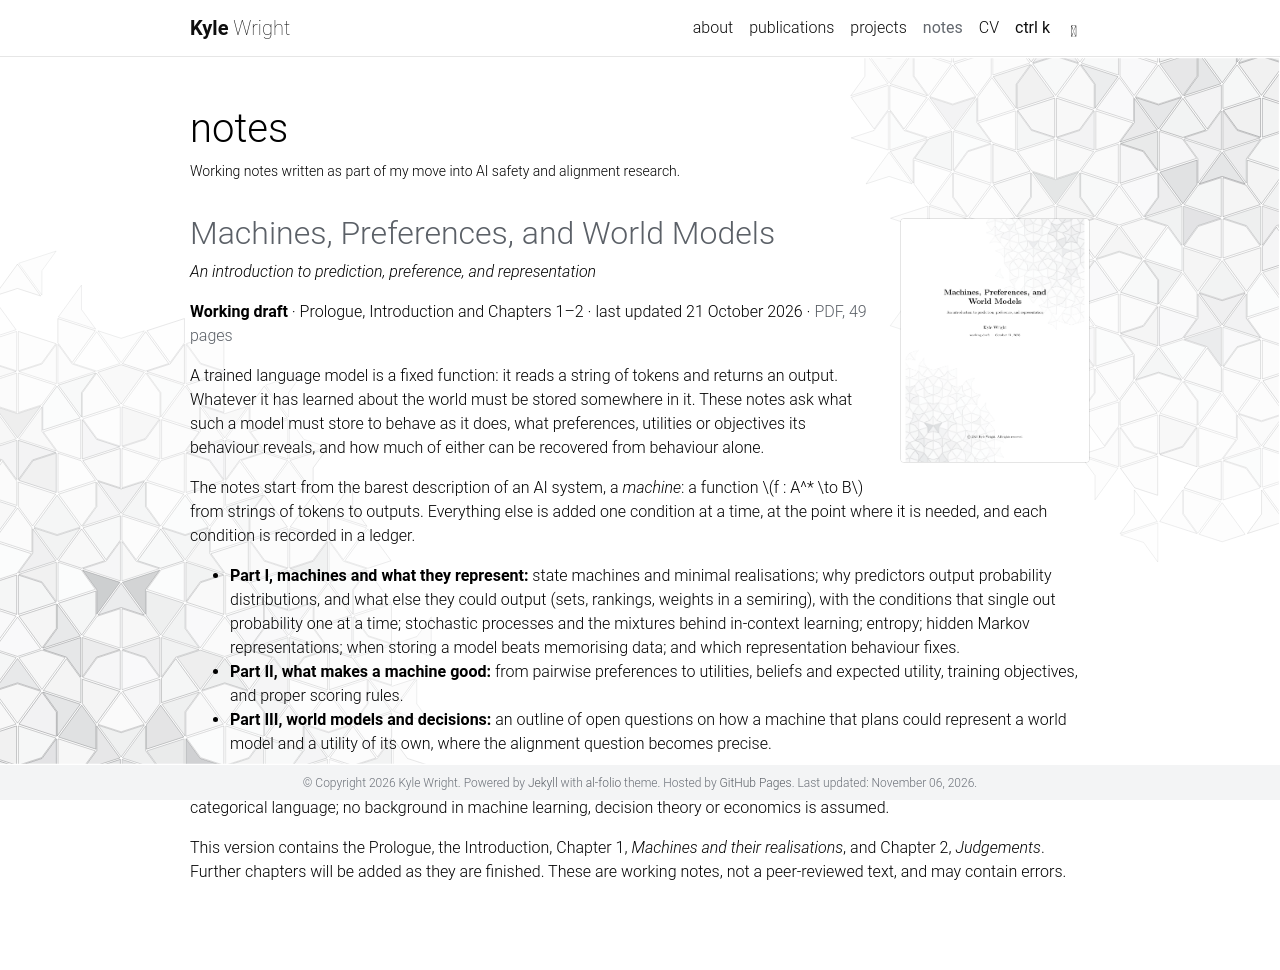

repository: KyleJWright/KyleJWright.github.io · page: notes/index.html · generator: jekyll

---
layout: page
permalink: /notes/
title: notes
description: Working notes written as part of my move into AI safety and alignment research.
nav: true
nav_order: 4
---

<a href="/assets/pdf/machines-preferences-world-models.pdf">
  <img src="/assets/img/notes-mpwm-cover.png" alt="Title page of Machines, Preferences, and World Models" class="notes-cover">
</a>

## [Machines, Preferences, and World Models](/assets/pdf/machines-preferences-world-models.pdf)

_An introduction to prediction, preference, and representation_

**Working draft** · Prologue, Introduction and Chapters 1–2 · last updated 21 October 2026 ·
[PDF, 49 pages](/assets/pdf/machines-preferences-world-models.pdf)

A trained language model is a fixed function: it reads a string of tokens and returns an output. Whatever it has learned
about the world must be stored somewhere in it. These notes ask what such a model must store to behave as it does, what
preferences, utilities or objectives its behaviour reveals, and how much of either can be recovered from behaviour
alone.

The notes start from the barest description of an AI system, a _machine_: a function $$f : A^* \to B$$ from strings of
tokens to outputs. Everything else is added one condition at a time, at the point where it is needed, and each
condition is recorded in a ledger.

- **Part I, machines and what they represent:** state machines and minimal realisations; why predictors output
  probability distributions, and what else they could output (sets, rankings, weights in a semiring), with the
  conditions that single out probability one at a time; stochastic processes and the mixtures behind in-context
  learning; entropy; hidden Markov representations; when storing a model beats memorising data; and which
  representation behaviour fixes.
- **Part II, what makes a machine good:** from pairwise preferences to utilities, beliefs and expected utility, training
  objectives, and proper scoring rules.
- **Part III, world models and decisions:** an outline of open questions on how a machine that plans could represent a
  world model and a utility of its own, where the alignment question becomes precise.

The notes are written for readers with a PhD-level background in mathematical physics, comfortable with abstract algebra
and categorical language; no background in machine learning, decision theory or economics is assumed.

This version contains the Prologue, the Introduction, Chapter 1, _Machines and their realisations_, and Chapter 2,
_Judgements_. Further chapters
will be added as they are finished. These are working notes, not a peer-reviewed text, and may contain errors.
